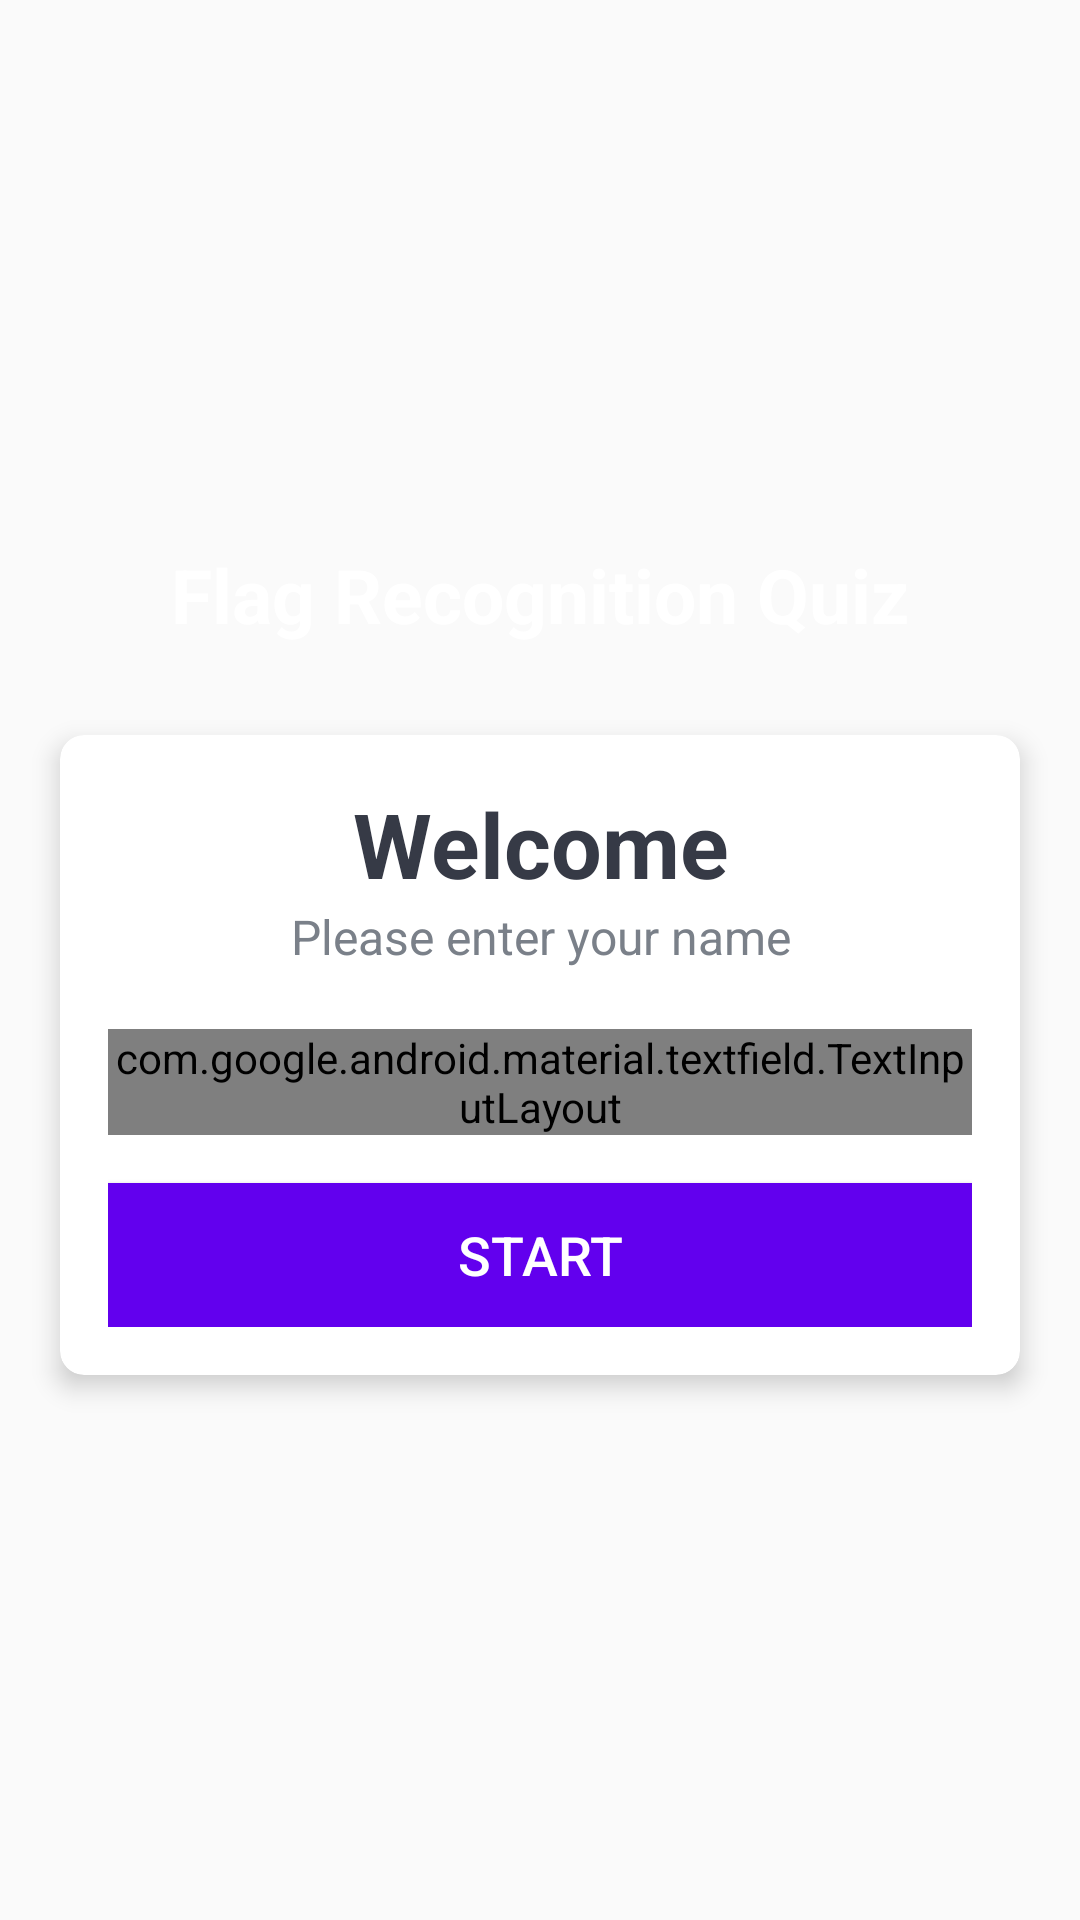

Produce the Android XML layout that renders to this screen, including the resource entries it uses.
<!-- AndroidManifest.xml: activity theme NoActionBarTheme -->
<!-- res/layout/activity_main.xml -->
<?xml version="1.0" encoding="utf-8"?>
<LinearLayout xmlns:android="http://schemas.android.com/apk/res/android"
    xmlns:app="http://schemas.android.com/apk/res-auto"
    xmlns:tools="http://schemas.android.com/tools"
    android:layout_width="match_parent"
    android:layout_height="match_parent"
    android:gravity="center"
    android:orientation="vertical"
    android:background="@drawable/ic_bg"
    tools:context=".MainActivity">

    <TextView
        android:id="@+id/tv_app_name"
        android:layout_width="match_parent"
        android:layout_height="wrap_content"
        android:text="@string/app_name"
        android:textSize="25sp"
        android:layout_marginBottom="30dp"
        android:textStyle="bold"
        android:textColor="@android:color/white"
        android:gravity="center"
        />

    <androidx.cardview.widget.CardView
        android:layout_width="match_parent"
        android:layout_height="wrap_content"
        android:layout_marginStart="20dp"
        android:layout_marginEnd="20dp"
        app:cardBackgroundColor="#FFFFFF"
        app:cardCornerRadius="8dp"
        app:cardElevation="5dp">
        <LinearLayout
            android:layout_width="match_parent"
            android:layout_height="wrap_content"
            android:orientation="vertical"
            android:padding="16dp" >
            <TextView
                android:layout_width="match_parent"
                android:layout_height="wrap_content"
                android:gravity="center"
                android:text="@string/welcome"
                android:textColor="#363A46"
                android:textSize="30sp"
                android:textStyle="bold"
                >
            </TextView>

            <TextView
                android:layout_width="match_parent"
                android:layout_height="wrap_content"
                android:gravity="center"
                android:text="@string/please_enter_your_name"
                android:textColor="#7A8089"
                android:textSize="16sp"
                >
            </TextView>

            <com.google.android.material.textfield.TextInputLayout
                android:layout_width="match_parent"
                android:layout_height="wrap_content"
                android:layout_marginTop="20dp"
                android:textColorHint="#7A8089"
                android:digits="abcdefghijklmnopqrstuvwxyzABCDEFGHIJKLMNOPQRSTUVWXYZ"
                style="@style/Widget.MaterialComponents.TextInputLayout.OutlinedBox">


              <androidx.appcompat.widget.AppCompatEditText
                  android:id="@+id/et_name"
                  android:layout_width="match_parent"
                  android:layout_height="wrap_content"
                  android:hint="@string/name"
                  android:textColor="#7A8089">

              </androidx.appcompat.widget.AppCompatEditText>
            </com.google.android.material.textfield.TextInputLayout>

            <Button
                android:id="@+id/btnStart"
                android:layout_width="match_parent"
                android:layout_height="wrap_content"
                android:layout_marginTop="16dp"
                android:background="@color/colorPrimary"
                android:text="@string/start"
                android:textSize="18sp"
                android:textColor="@android:color/white">

            </Button>



        </LinearLayout>

    </androidx.cardview.widget.CardView>

</LinearLayout>
<!-- resources referenced by this layout -->
<resources>
  <string name="app_name">Flag Recognition Quiz</string>
  <string name="name">Name</string>
  <string name="please_enter_your_name">Please enter your name</string>
  <string name="start">Start</string>
  <string name="welcome">Welcome</string>
  <style name="NoActionBarTheme" parent="Theme.AppCompat.DayNight.NoActionBar">
          <item name="colorPrimary">@color/colorPrimary</item>
          <item name="colorPrimaryDark">@color/colorPrimaryDark</item>
          <item name="colorAccent">@color/colorAccent</item>
      </style>
  <!-- not gathered from this repository: default colours our renderer supplied (Android Studio template values) -->
  <color name="colorPrimary">#FF6200EE</color>
  <color name="colorPrimaryDark">#FF3700B3</color>
  <color name="colorAccent">#FF03DAC5</color>
</resources>
